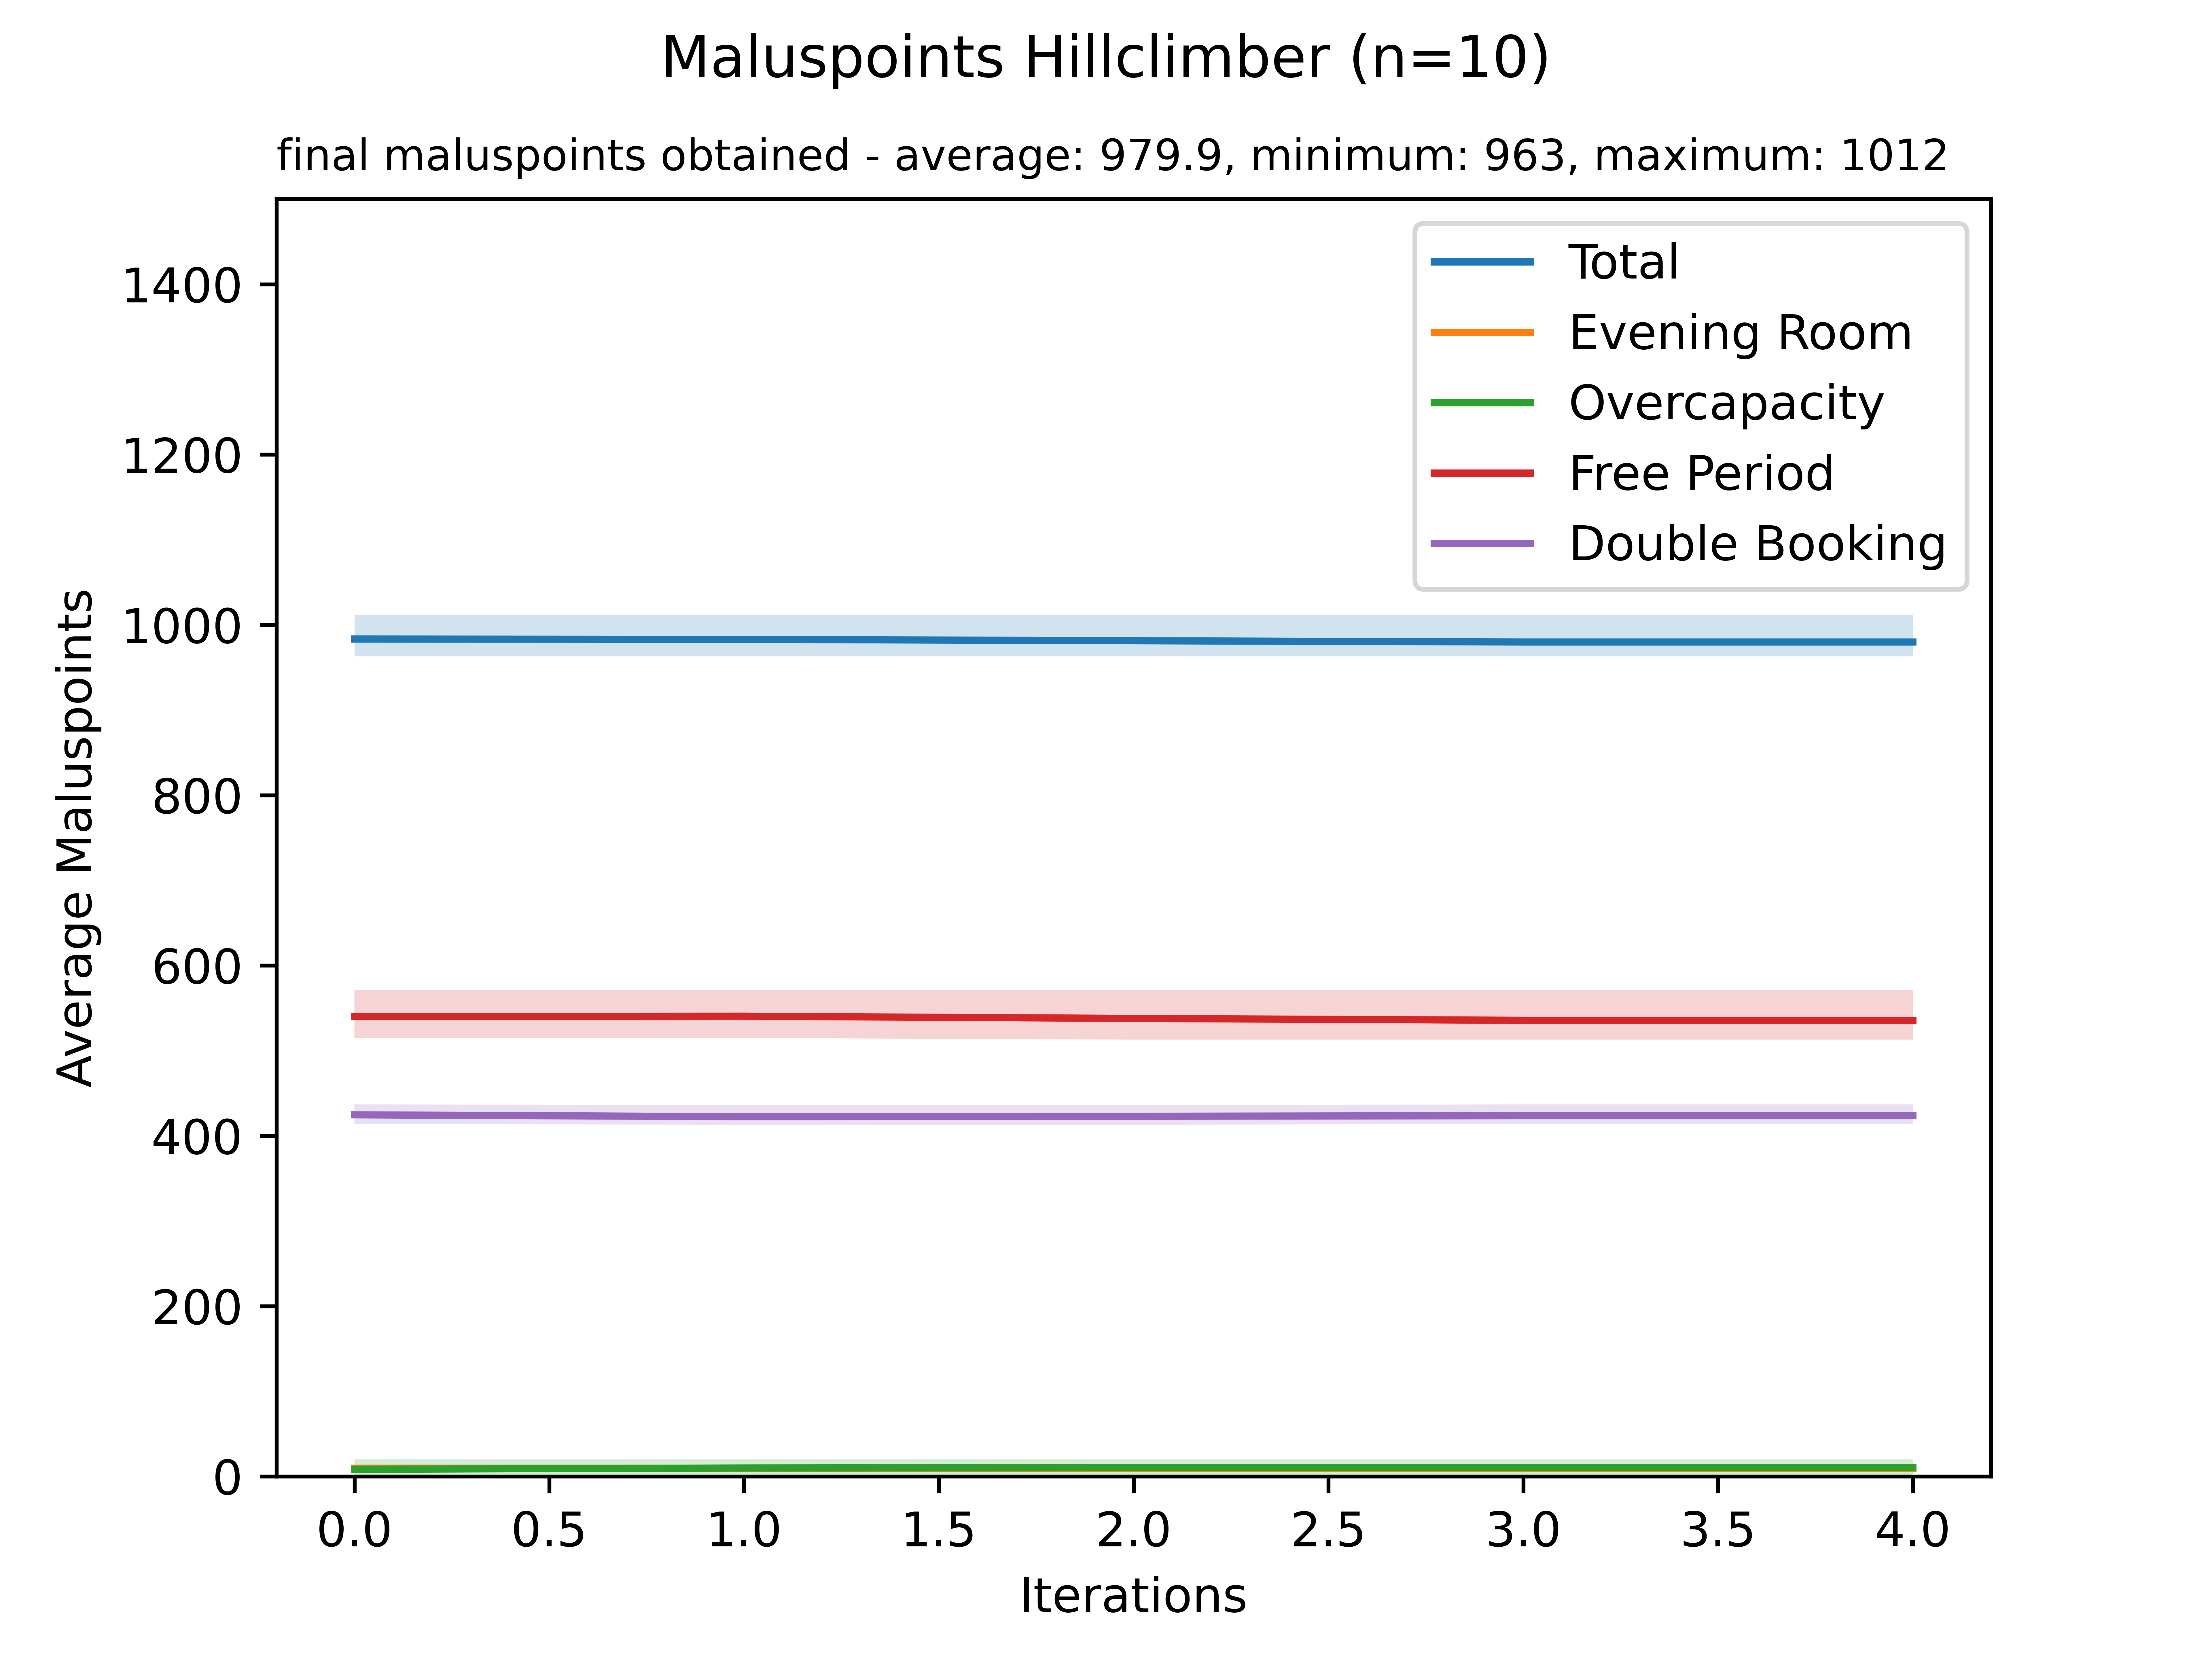

The file beside this chart, header and first rows:
983.4, 963, 1012, 10, 10, 10, 8.5, 0, 20, 540.2, 515, 571, 424.7, 414, 437
983, 963, 1012, 10, 10, 10, 10, 0, 20, 540.5, 515, 571, 422.5, 413, 436
981.4, 963, 1012, 10, 10, 10, 10.5, 0, 20, 537.9, 513, 571, 423, 413, 436
979.9, 963, 1012, 10, 10, 10, 10.5, 0, 20, 535.7, 513, 571, 423.7, 414, 437
979.9, 963, 1012, 10, 10, 10, 10.5, 0, 20, 535.7, 513, 571, 423.7, 414, 437
